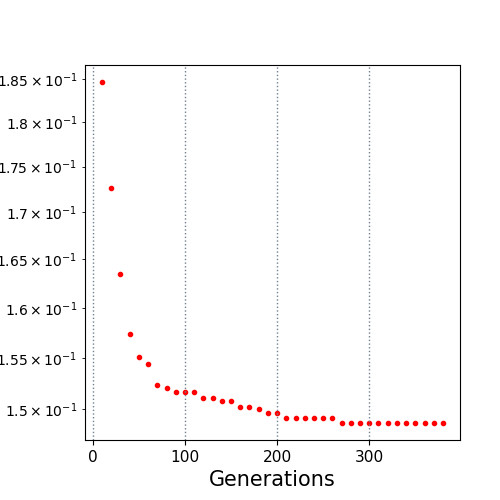

The data file committed next to this chart (first rows):
10.0, 0.184668
20.0, 0.1726
30.0, 0.1635
40.0, 0.1574
50.0, 0.155
60.0, 0.1544
70.0, 0.1524
80.0, 0.1521
90.0, 0.1517
100.0, 0.1517
110.0, 0.1517
120.0, 0.1511
130.0, 0.1511
140.0, 0.1508
150.0, 0.1508
160.0, 0.1502
170.0, 0.1502
180.0, 0.15
190.0, 0.1496
200.0, 0.1496
210.0, 0.1492
220.0, 0.1492
230.0, 0.1492
240.0, 0.1492
250.0, 0.1492
260.0, 0.1492
270.0, 0.1487
280.0, 0.1487
290.0, 0.1487
300.0, 0.1487
310.0, 0.1487
320.0, 0.1487
330.0, 0.1487
340.0, 0.1487
350.0, 0.1487
360.0, 0.1487
370.0, 0.1487
380.0, 0.1487
